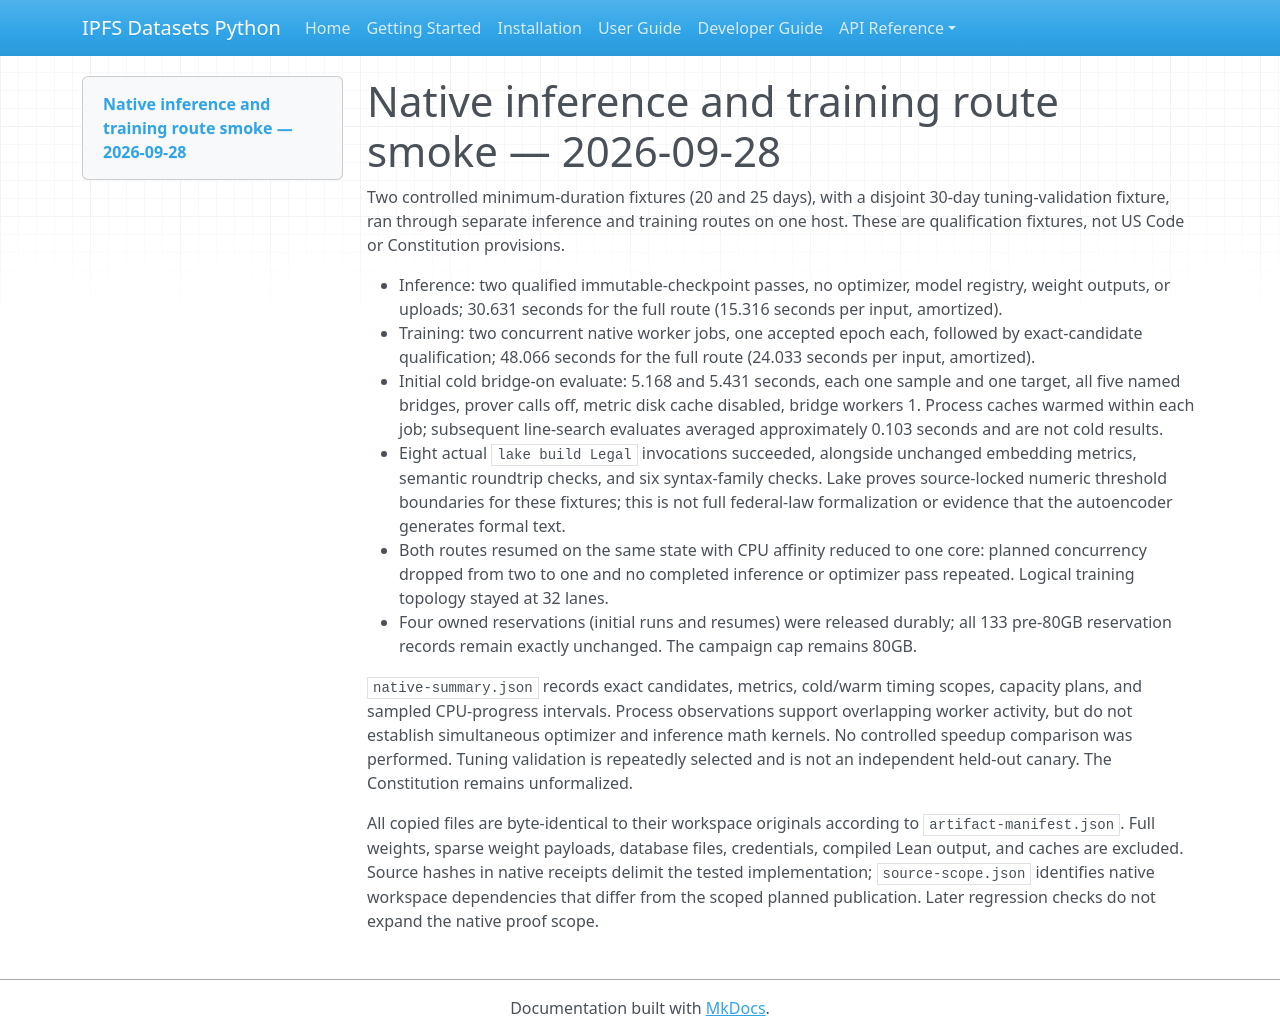

repository: endomorphosis/ipfs_datasets_py · page: implementation/reports/evidence/autoencoder-execution-routes-20260928/index.html · generator: mkdocs

# Native inference and training route smoke — 2026-09-28

Two controlled minimum-duration fixtures (20 and 25 days), with a disjoint 30-day tuning-validation fixture, ran through separate inference and training routes on one host. These are qualification fixtures, not US Code or Constitution provisions.

- Inference: two qualified immutable-checkpoint passes, no optimizer, model registry, weight outputs, or uploads; 30.631 seconds for the full route (15.316 seconds per input, amortized).
- Training: two concurrent native worker jobs, one accepted epoch each, followed by exact-candidate qualification; 48.066 seconds for the full route (24.033 seconds per input, amortized).
- Initial cold bridge-on evaluate: 5.168 and 5.431 seconds, each one sample and one target, all five named bridges, prover calls off, metric disk cache disabled, bridge workers 1. Process caches warmed within each job; subsequent line-search evaluates averaged approximately 0.103 seconds and are not cold results.
- Eight actual `lake build Legal` invocations succeeded, alongside unchanged embedding metrics, semantic roundtrip checks, and six syntax-family checks. Lake proves source-locked numeric threshold boundaries for these fixtures; this is not full federal-law formalization or evidence that the autoencoder generates formal text.
- Both routes resumed on the same state with CPU affinity reduced to one core: planned concurrency dropped from two to one and no completed inference or optimizer pass repeated. Logical training topology stayed at 32 lanes.
- Four owned reservations (initial runs and resumes) were released durably; all 133 pre-80GB reservation records remain exactly unchanged. The campaign cap remains 80GB.

`native-summary.json` records exact candidates, metrics, cold/warm timing scopes, capacity plans, and sampled CPU-progress intervals. Process observations support overlapping worker activity, but do not establish simultaneous optimizer and inference math kernels. No controlled speedup comparison was performed. Tuning validation is repeatedly selected and is not an independent held-out canary. The Constitution remains unformalized.

All copied files are byte-identical to their workspace originals according to `artifact-manifest.json`. Full weights, sparse weight payloads, database files, credentials, compiled Lean output, and caches are excluded. Source hashes in native receipts delimit the tested implementation; `source-scope.json` identifies native workspace dependencies that differ from the scoped planned publication. Later regression checks do not expand the native proof scope.
